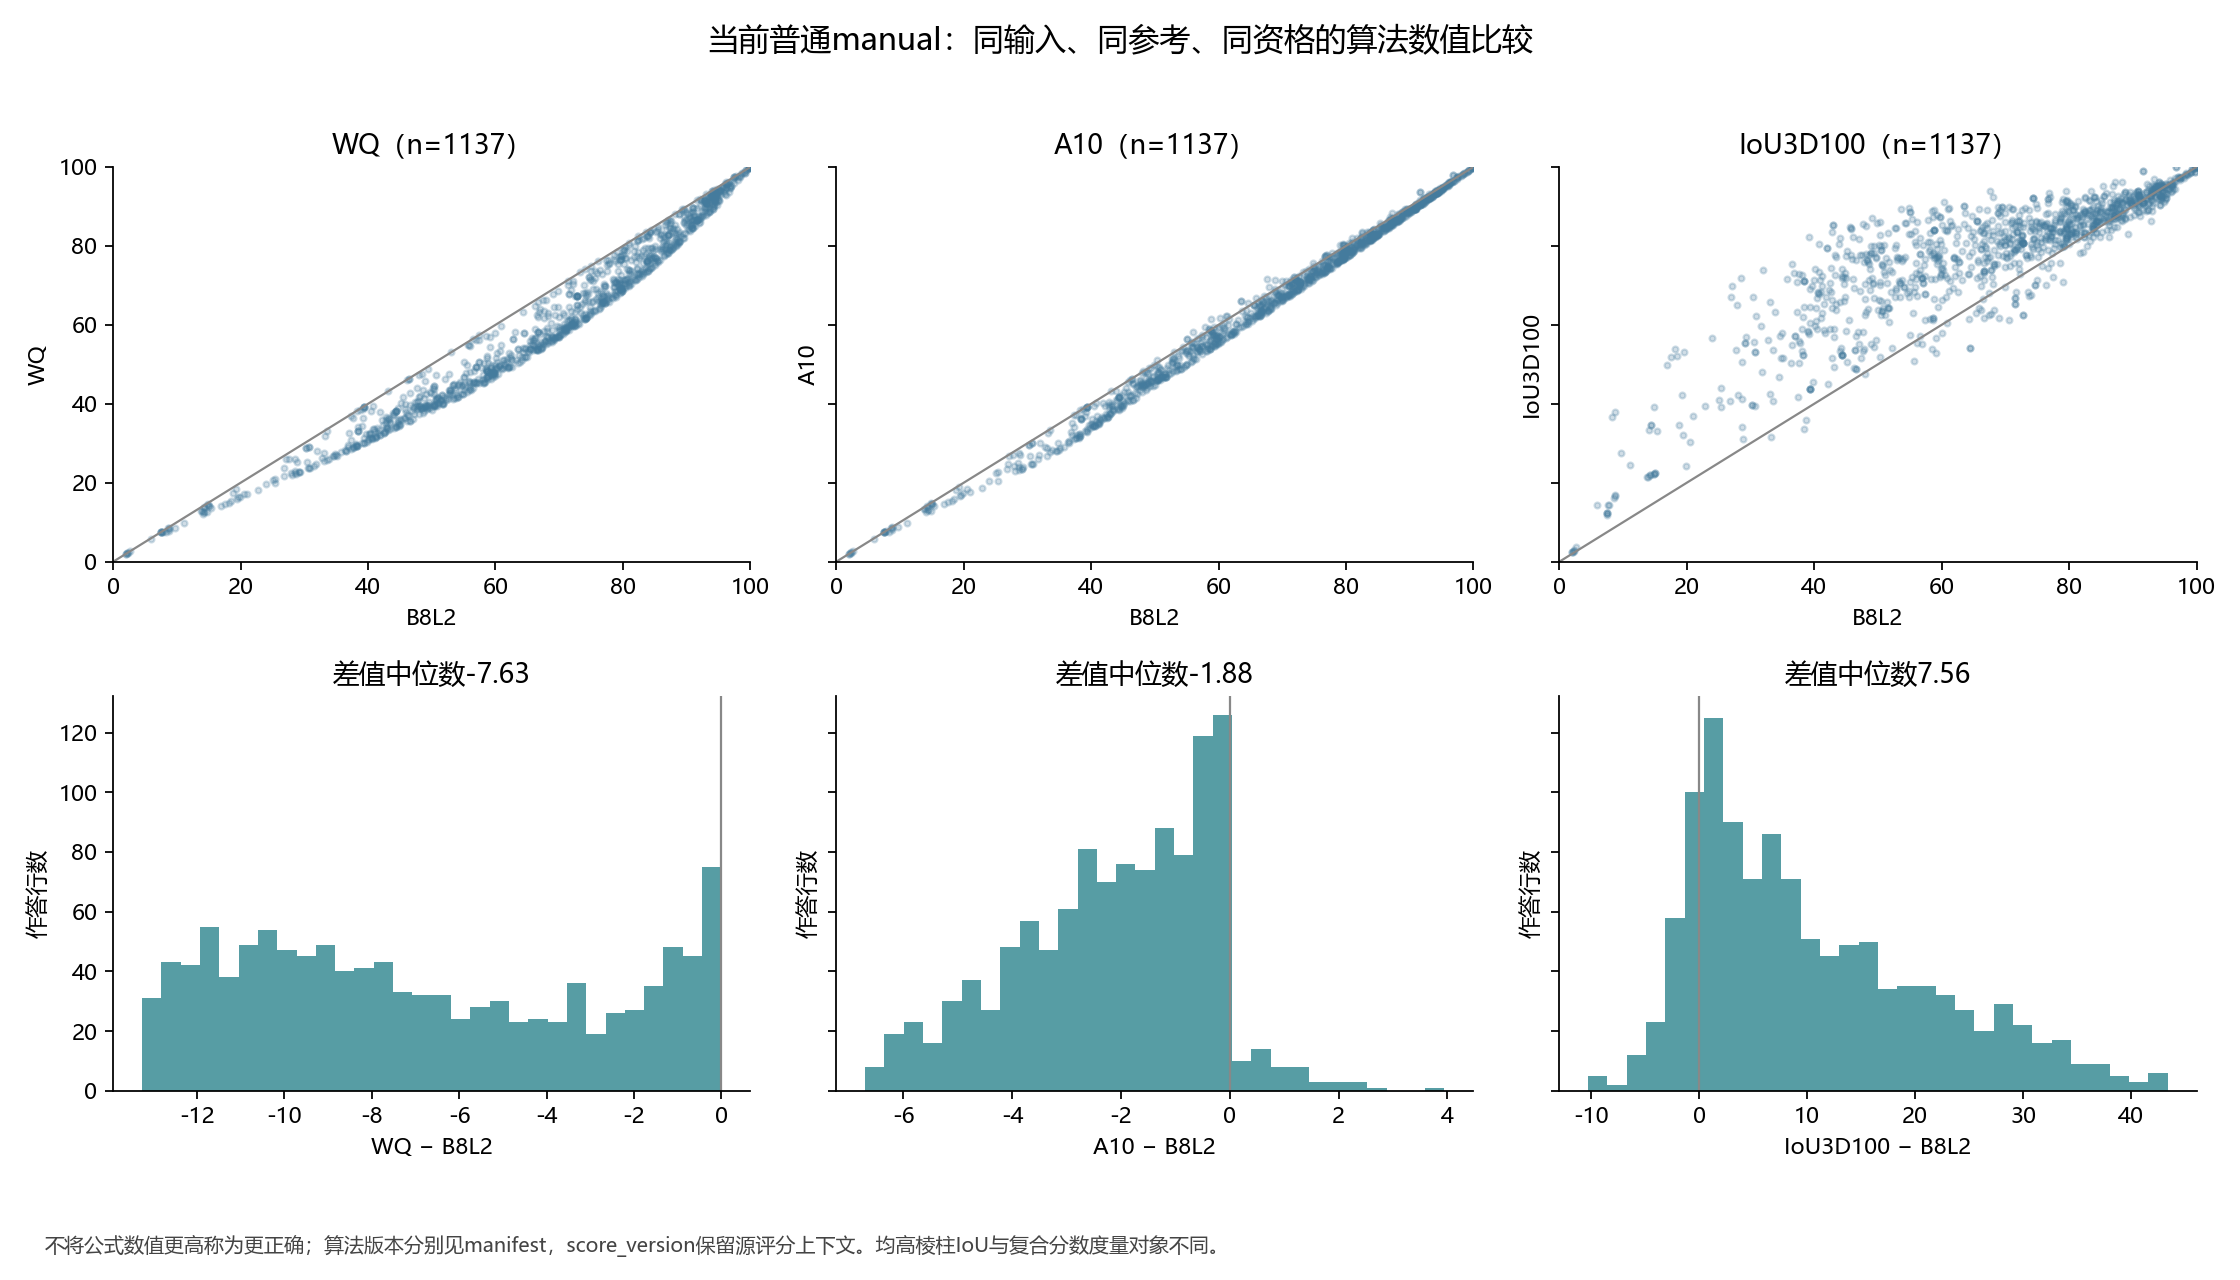

Source data for this figure (header and first rows):
object_id, image_id, worker_id, reference_id, score_version, B8L2, WQ, A10, IoU3D100
b7ad646fe3dc3b0d378e, 2t7WUuJeko7_3be66dc4f0fb46449d63b07d92c7…, W008, gt:2t7WUuJeko7_3be66dc4f0fb46449d63b07d9…, {"WQ": "WQ-LS08-20261014", "A10": "WQ-A1…, 85.25, 83.43, 84.58, 86.63
3651a92290f6ddca5577, 2t7WUuJeko7_3be66dc4f0fb46449d63b07d92c7…, W031, gt:2t7WUuJeko7_3be66dc4f0fb46449d63b07d9…, {"WQ": "WQ-LS08-20261014", "A10": "WQ-A1…, 73.32, 73.27, 73.3, 77.76
17be19782ab6f1fa54ca, 2t7WUuJeko7_3be66dc4f0fb46449d63b07d92c7…, W034, gt:2t7WUuJeko7_3be66dc4f0fb46449d63b07d9…, {"WQ": "WQ-LS08-20261014", "A10": "WQ-A1…, 62.68, 50.99, 58.21, 73.19
8bdb2a37829bea126cde, 2t7WUuJeko7_7b017f053981438a9c075e599f2c…, W008, gt:2t7WUuJeko7_7b017f053981438a9c075e599…, {"WQ": "WQ-LS08-20261014", "A10": "WQ-A1…, 85.78, 82.04, 84.46, 87.77
06925f70038be9cf6628, 2t7WUuJeko7_7b017f053981438a9c075e599f2c…, W031, gt:2t7WUuJeko7_7b017f053981438a9c075e599…, {"WQ": "WQ-LS08-20261014", "A10": "WQ-A1…, 65.77, 56.58, 62.23, 75.89
022a2edfc36f1862ff6d, 2t7WUuJeko7_7b017f053981438a9c075e599f2c…, W034, gt:2t7WUuJeko7_7b017f053981438a9c075e599…, {"WQ": "WQ-LS08-20261014", "A10": "WQ-A1…, 59.98, 48.7, 55.46, 72.65
9ba553c8c79977374da6, 7y3sRwLe3Va_112edb40f34e470da3a5b04599e7…, W006, gt:7y3sRwLe3Va_112edb40f34e470da3a5b0459…, {"WQ": "WQ-LS08-20261014", "A10": "WQ-A1…, 50.43, 44.58, 47.98, 79.03
bd14297e6f34d6705898, 7y3sRwLe3Va_112edb40f34e470da3a5b04599e7…, W010, gt:7y3sRwLe3Va_112edb40f34e470da3a5b0459…, {"WQ": "WQ-LS08-20261014", "A10": "WQ-A1…, 50.43, 44.58, 47.98, 79.03
a3e7b70ed81a76c41c0f, 7y3sRwLe3Va_112edb40f34e470da3a5b04599e7…, W027, gt:7y3sRwLe3Va_112edb40f34e470da3a5b0459…, {"WQ": "WQ-LS08-20261014", "A10": "WQ-A1…, 53.06, 53.05, 53.06, 76.44
98fc2a900301cecb1f95, 7y3sRwLe3Va_112edb40f34e470da3a5b04599e7…, W028, gt:7y3sRwLe3Va_112edb40f34e470da3a5b0459…, {"WQ": "WQ-LS08-20261014", "A10": "WQ-A1…, 41.94, 37.88, 40.23, 67.03
9c8a68204bbf22bf, 7y3sRwLe3Va_1410b021e1c14f529188eb026fbb…, W001, gt:7y3sRwLe3Va_1410b021e1c14f529188eb026…, {"WQ": "WQ-LS08-20261014", "A10": "WQ-A1…, 85.91, 78.67, 83.74, 88.54
f5958e31992e703a, 7y3sRwLe3Va_1410b021e1c14f529188eb026fbb…, W002, gt:7y3sRwLe3Va_1410b021e1c14f529188eb026…, {"WQ": "WQ-LS08-20261014", "A10": "WQ-A1…, 94.15, 91.58, 93.33, 95.3
59650fcf724f11bc, 7y3sRwLe3Va_1410b021e1c14f529188eb026fbb…, W006, gt:7y3sRwLe3Va_1410b021e1c14f529188eb026…, {"WQ": "WQ-LS08-20261014", "A10": "WQ-A1…, 90.83, 84.66, 89.34, 94.03
13d54802362fd649, 7y3sRwLe3Va_1410b021e1c14f529188eb026fbb…, W008, gt:7y3sRwLe3Va_1410b021e1c14f529188eb026…, {"WQ": "WQ-LS08-20261014", "A10": "WQ-A1…, 93.86, 92.24, 93.3, 95.08
84b0461c974c6f08, 7y3sRwLe3Va_1410b021e1c14f529188eb026fbb…, W010, gt:7y3sRwLe3Va_1410b021e1c14f529188eb026…, {"WQ": "WQ-LS08-20261014", "A10": "WQ-A1…, 94.55, 92.34, 93.83, 94.86
b36f0dc2bb36d9b6, 7y3sRwLe3Va_1410b021e1c14f529188eb026fbb…, W011, gt:7y3sRwLe3Va_1410b021e1c14f529188eb026…, {"WQ": "WQ-LS08-20261014", "A10": "WQ-A1…, 95.73, 95, 95.47, 94.38
e43b14b1a0c01b0f, 7y3sRwLe3Va_1410b021e1c14f529188eb026fbb…, W012, gt:7y3sRwLe3Va_1410b021e1c14f529188eb026…, {"WQ": "WQ-LS08-20261014", "A10": "WQ-A1…, 85.25, 76.93, 82.92, 90.75
a73527487e1ba30e, 7y3sRwLe3Va_1410b021e1c14f529188eb026fbb…, W013, gt:7y3sRwLe3Va_1410b021e1c14f529188eb026…, {"WQ": "WQ-LS08-20261014", "A10": "WQ-A1…, 90.83, 84.66, 89.34, 94.03
9bf982556e9845da, 7y3sRwLe3Va_1410b021e1c14f529188eb026fbb…, W014, gt:7y3sRwLe3Va_1410b021e1c14f529188eb026…, {"WQ": "WQ-LS08-20261014", "A10": "WQ-A1…, 90.83, 84.66, 89.34, 94.03
6c26d77b8fe5e104, 7y3sRwLe3Va_1410b021e1c14f529188eb026fbb…, W015, gt:7y3sRwLe3Va_1410b021e1c14f529188eb026…, {"WQ": "WQ-LS08-20261014", "A10": "WQ-A1…, 93.14, 90.79, 92.35, 93.68
cbfa1db9b3b7ec4d, 7y3sRwLe3Va_1410b021e1c14f529188eb026fbb…, W017, gt:7y3sRwLe3Va_1410b021e1c14f529188eb026…, {"WQ": "WQ-LS08-20261014", "A10": "WQ-A1…, 93.14, 90.79, 92.35, 93.68
b86432f92a43add3, 7y3sRwLe3Va_1410b021e1c14f529188eb026fbb…, W018, gt:7y3sRwLe3Va_1410b021e1c14f529188eb026…, {"WQ": "WQ-LS08-20261014", "A10": "WQ-A1…, 94.15, 91.58, 93.33, 95.3
9130e3a10b708f2c, 7y3sRwLe3Va_1410b021e1c14f529188eb026fbb…, W021, gt:7y3sRwLe3Va_1410b021e1c14f529188eb026…, {"WQ": "WQ-LS08-20261014", "A10": "WQ-A1…, 95.73, 95, 95.47, 94.38
2099f09dd0969482, 7y3sRwLe3Va_1410b021e1c14f529188eb026fbb…, W027, gt:7y3sRwLe3Va_1410b021e1c14f529188eb026…, {"WQ": "WQ-LS08-20261014", "A10": "WQ-A1…, 98.64, 98.38, 98.55, 98.26
3040d441f80810e4, 7y3sRwLe3Va_1410b021e1c14f529188eb026fbb…, W028, gt:7y3sRwLe3Va_1410b021e1c14f529188eb026…, {"WQ": "WQ-LS08-20261014", "A10": "WQ-A1…, 94.04, 93.03, 93.68, 94.78
be7a92e1f36d2292, 7y3sRwLe3Va_1410b021e1c14f529188eb026fbb…, W029, gt:7y3sRwLe3Va_1410b021e1c14f529188eb026…, {"WQ": "WQ-LS08-20261014", "A10": "WQ-A1…, 86.81, 81.13, 84.95, 89.63
674ea0b8b27fa7c7, 7y3sRwLe3Va_1410b021e1c14f529188eb026fbb…, W030, gt:7y3sRwLe3Va_1410b021e1c14f529188eb026…, {"WQ": "WQ-LS08-20261014", "A10": "WQ-A1…, 91.16, 87.91, 90.07, 91.82
9c964b13299f32cb, 7y3sRwLe3Va_1410b021e1c14f529188eb026fbb…, W031, gt:7y3sRwLe3Va_1410b021e1c14f529188eb026…, {"WQ": "WQ-LS08-20261014", "A10": "WQ-A1…, 96.54, 95.84, 96.29, 96.5
6a317a400188cb9b, 7y3sRwLe3Va_1410b021e1c14f529188eb026fbb…, W032, gt:7y3sRwLe3Va_1410b021e1c14f529188eb026…, {"WQ": "WQ-LS08-20261014", "A10": "WQ-A1…, 93.42, 92.51, 93.09, 94.57
5f9c3715d22ae336, 7y3sRwLe3Va_1410b021e1c14f529188eb026fbb…, W033, gt:7y3sRwLe3Va_1410b021e1c14f529188eb026…, {"WQ": "WQ-LS08-20261014", "A10": "WQ-A1…, 93.98, 92.99, 93.62, 93.24
2c487c4855775399, 7y3sRwLe3Va_1410b021e1c14f529188eb026fbb…, W034, gt:7y3sRwLe3Va_1410b021e1c14f529188eb026…, {"WQ": "WQ-LS08-20261014", "A10": "WQ-A1…, 87.79, 84.62, 86.67, 89.3
f25bd8df99652c2b, 7y3sRwLe3Va_1410b021e1c14f529188eb026fbb…, W035, gt:7y3sRwLe3Va_1410b021e1c14f529188eb026…, {"WQ": "WQ-LS08-20261014", "A10": "WQ-A1…, 94.01, 90.5, 93.03, 91.9
4bfc0d70b116500c, 7y3sRwLe3Va_1410b021e1c14f529188eb026fbb…, W036, gt:7y3sRwLe3Va_1410b021e1c14f529188eb026…, {"WQ": "WQ-LS08-20261014", "A10": "WQ-A1…, 80.4, 79.8, 80.17, 85.61
922f49b7c63582f6, 7y3sRwLe3Va_1410b021e1c14f529188eb026fbb…, W037, gt:7y3sRwLe3Va_1410b021e1c14f529188eb026…, {"WQ": "WQ-LS08-20261014", "A10": "WQ-A1…, 86.41, 81.22, 84.67, 89.73
new_95_3652_7436_W028, 7y3sRwLe3Va_606f9842b8af48daa28f10df8b69…, W028, gt:7y3sRwLe3Va_606f9842b8af48daa28f10df8…, {"WQ": "WQ-LS08-20261014", "A10": "WQ-A1…, 78.52, 71.59, 76.07, 86.08
new_95_3652_7461_W030, 7y3sRwLe3Va_606f9842b8af48daa28f10df8b69…, W030, gt:7y3sRwLe3Va_606f9842b8af48daa28f10df8…, {"WQ": "WQ-LS08-20261014", "A10": "WQ-A1…, 91.6, 89.66, 90.92, 89.04
new_95_3652_7025_W031, 7y3sRwLe3Va_606f9842b8af48daa28f10df8b69…, W031, gt:7y3sRwLe3Va_606f9842b8af48daa28f10df8…, {"WQ": "WQ-LS08-20261014", "A10": "WQ-A1…, 92.91, 89.65, 91.89, 92.56
new_95_3652_7452_W032, 7y3sRwLe3Va_606f9842b8af48daa28f10df8b69…, W032, gt:7y3sRwLe3Va_606f9842b8af48daa28f10df8…, {"WQ": "WQ-LS08-20261014", "A10": "WQ-A1…, 61, 48.81, 58.66, 89.22
new_95_3652_7175_W034, 7y3sRwLe3Va_606f9842b8af48daa28f10df8b69…, W034, gt:7y3sRwLe3Va_606f9842b8af48daa28f10df8…, {"WQ": "WQ-LS08-20261014", "A10": "WQ-A1…, 93.09, 90.53, 92.24, 93.18
new_95_3652_6979_W035, 7y3sRwLe3Va_606f9842b8af48daa28f10df8b69…, W035, gt:7y3sRwLe3Va_606f9842b8af48daa28f10df8…, {"WQ": "WQ-LS08-20261014", "A10": "WQ-A1…, 86.48, 77.69, 85.86, 91
new_95_3652_7232_W036, 7y3sRwLe3Va_606f9842b8af48daa28f10df8b69…, W036, gt:7y3sRwLe3Va_606f9842b8af48daa28f10df8…, {"WQ": "WQ-LS08-20261014", "A10": "WQ-A1…, 53.59, 43.93, 52.07, 89.41
d22e8df3dcff4100efb5, 7y3sRwLe3Va_b47475370e824b9e923a4a96bc98…, W001, gt:7y3sRwLe3Va_b47475370e824b9e923a4a96b…, {"WQ": "WQ-LS08-20261014", "A10": "WQ-A1…, 70.99, 59.18, 69.96, 89.23
a25753564e8d0fb8f8d6, 7y3sRwLe3Va_b47475370e824b9e923a4a96bc98…, W002, gt:7y3sRwLe3Va_b47475370e824b9e923a4a96b…, {"WQ": "WQ-LS08-20261014", "A10": "WQ-A1…, 82.78, 72.95, 80.12, 86.99
517087c6def062efa361, 7y3sRwLe3Va_b47475370e824b9e923a4a96bc98…, W033, gt:7y3sRwLe3Va_b47475370e824b9e923a4a96b…, {"WQ": "WQ-LS08-20261014", "A10": "WQ-A1…, 60.1, 49.17, 59.54, 85.39
84ac11f23b306b7457b4, 7y3sRwLe3Va_b47475370e824b9e923a4a96bc98…, W034, gt:7y3sRwLe3Va_b47475370e824b9e923a4a96b…, {"WQ": "WQ-LS08-20261014", "A10": "WQ-A1…, 33.9, 26.07, 28.29, 63.28
8125fd4575ecfc155a63, 7y3sRwLe3Va_b47475370e824b9e923a4a96bc98…, W037, gt:7y3sRwLe3Va_b47475370e824b9e923a4a96b…, {"WQ": "WQ-LS08-20261014", "A10": "WQ-A1…, 55.14, 44.97, 53.66, 83.03
60f051ba3d820f7cf2c1, 7y3sRwLe3Va_fdab6422162e49db822a37178ab7…, W015, gt_user_revision_20261015:7y3sRwLe3Va_fd…, {"WQ": "WQ-LS08-20261014", "A10": "WQ-A1…, 90.58, 83.82, 89.29, 93.09
046e2c37842123ec2f46, 7y3sRwLe3Va_fdab6422162e49db822a37178ab7…, W031, gt_user_revision_20261015:7y3sRwLe3Va_fd…, {"WQ": "WQ-LS08-20261014", "A10": "WQ-A1…, 74.76, 63.58, 75.64, 90.73
27b18dbca838c732fe36, 7y3sRwLe3Va_fdab6422162e49db822a37178ab7…, W032, gt_user_revision_20261015:7y3sRwLe3Va_fd…, {"WQ": "WQ-LS08-20261014", "A10": "WQ-A1…, 61.17, 51.08, 62.25, 89.66
e989d5cbe8078c1ac797, 7y3sRwLe3Va_fdab6422162e49db822a37178ab7…, W034, gt_user_revision_20261015:7y3sRwLe3Va_fd…, {"WQ": "WQ-LS08-20261014", "A10": "WQ-A1…, 50.51, 39.84, 46.32, 79.86
9f3ef0966bba166ccf67, 7y3sRwLe3Va_fdab6422162e49db822a37178ab7…, W037, gt_user_revision_20261015:7y3sRwLe3Va_fd…, {"WQ": "WQ-LS08-20261014", "A10": "WQ-A1…, 66.72, 55.12, 62.46, 71.36
3f1d4cacc3faf7d7, B6ByNegPMKs_4b983544c13946e3a3a518c565ad…, W001, gt:B6ByNegPMKs_4b983544c13946e3a3a518c56…, {"WQ": "WQ-LS08-20261014", "A10": "WQ-A1…, 49.19, 39.53, 45.7, 70.46
75ca740199bbfca6, B6ByNegPMKs_4b983544c13946e3a3a518c565ad…, W002, gt:B6ByNegPMKs_4b983544c13946e3a3a518c56…, {"WQ": "WQ-LS08-20261014", "A10": "WQ-A1…, 71.6, 67.94, 70.23, 65.35
e2c06769623e335c, B6ByNegPMKs_4b983544c13946e3a3a518c565ad…, W006, gt:B6ByNegPMKs_4b983544c13946e3a3a518c56…, {"WQ": "WQ-LS08-20261014", "A10": "WQ-A1…, 44.36, 38.21, 41.64, 52.5
f61cafa7e89ea17e, B6ByNegPMKs_4b983544c13946e3a3a518c565ad…, W008, gt:B6ByNegPMKs_4b983544c13946e3a3a518c56…, {"WQ": "WQ-LS08-20261014", "A10": "WQ-A1…, 37.4, 37.04, 37.27, 41.84
cd59ff6392d0007b, B6ByNegPMKs_4b983544c13946e3a3a518c565ad…, W010, gt:B6ByNegPMKs_4b983544c13946e3a3a518c56…, {"WQ": "WQ-LS08-20261014", "A10": "WQ-A1…, 57.38, 56.09, 56.89, 61.18
9664309abeb6b078, B6ByNegPMKs_4b983544c13946e3a3a518c565ad…, W011, gt:B6ByNegPMKs_4b983544c13946e3a3a518c56…, {"WQ": "WQ-LS08-20261014", "A10": "WQ-A1…, 66.61, 65.79, 66.3, 61.62
7b70014ef90dfa00, B6ByNegPMKs_4b983544c13946e3a3a518c565ad…, W012, gt:B6ByNegPMKs_4b983544c13946e3a3a518c56…, {"WQ": "WQ-LS08-20261014", "A10": "WQ-A1…, 47.64, 38.59, 43.45, 53.31
77ab07a0a6d85137, B6ByNegPMKs_4b983544c13946e3a3a518c565ad…, W013, gt:B6ByNegPMKs_4b983544c13946e3a3a518c56…, {"WQ": "WQ-LS08-20261014", "A10": "WQ-A1…, 44.36, 38.21, 41.64, 52.5
033e34e10addfeb4, B6ByNegPMKs_4b983544c13946e3a3a518c565ad…, W014, gt:B6ByNegPMKs_4b983544c13946e3a3a518c56…, {"WQ": "WQ-LS08-20261014", "A10": "WQ-A1…, 44.36, 38.21, 41.64, 52.5
... 1,077 more rows
